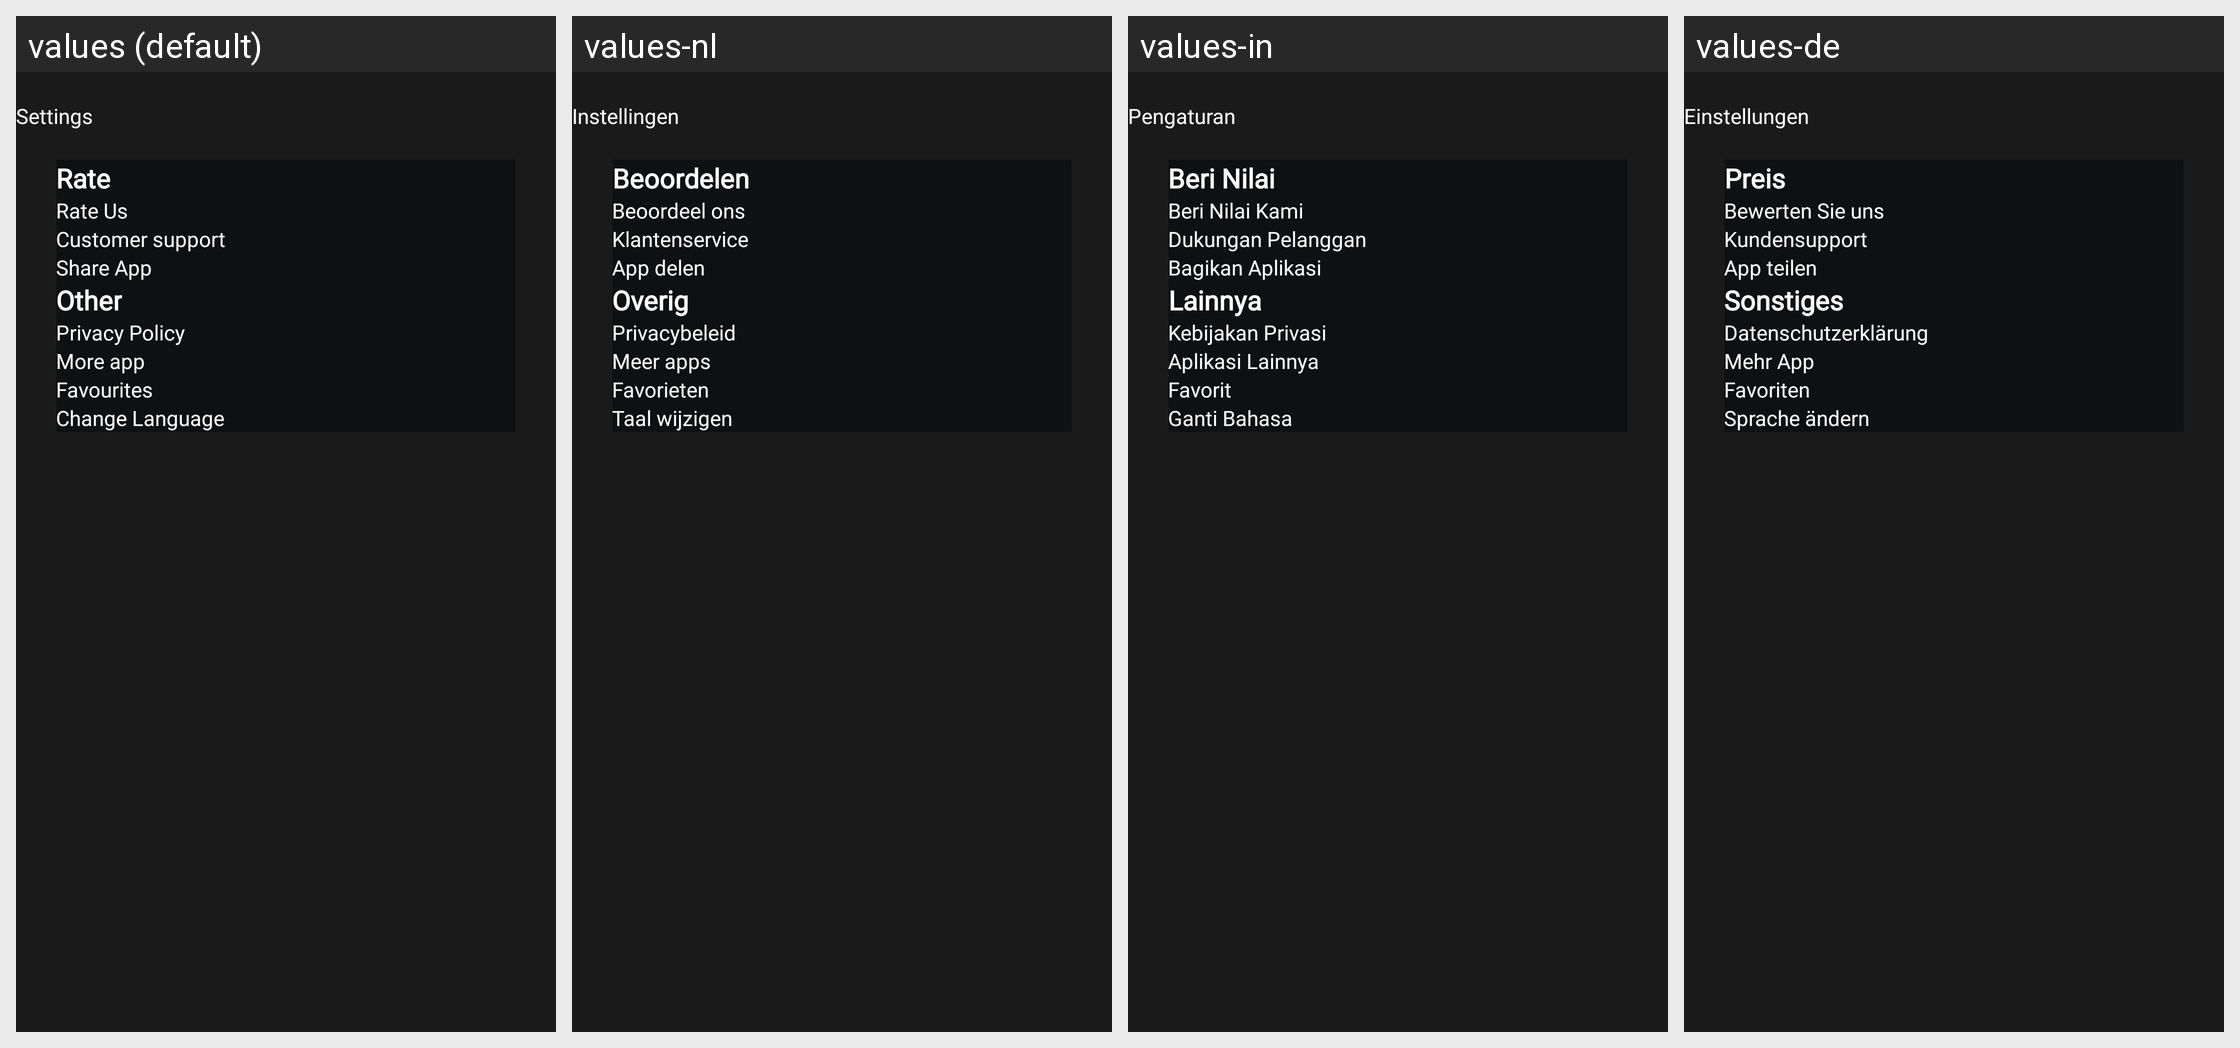

Here is an Android app screen in its default locale and in the app's own translations. Write out the translated-string differences for the strings that appear on this screen.
Android screen res/layout/fragment_setting.xml rendered under 4 locales, left to right: values (default), values-nl, values-in, values-de. Device: Nexus 5 (rendered at 1080×1920; each locale shown at half size, 540×960, under a caption strip naming it); theme Base.Theme.HDWallpaper.
Other locales in the repository, not shown: values-ar, values-en-rGB, values-es, values-fr, values-hi, values-it, values-ja, values-ko, values-pt, values-ru, values-th, values-tr, values-vi, values-zh.
Strings drawn on this screen, with the default value and each locale's value (text and hints the layout hard-codes, and strings that could not be matched under every locale, appear in the picture but are not listed):

settings
  values: Settings
  values-nl: Instellingen
  values-in: Pengaturan
  values-de: Einstellungen

rate
  values: Rate
  values-nl: Beoordelen
  values-in: Beri Nilai
  values-de: Preis

rate_us
  values: Rate Us
  values-nl: Beoordeel ons
  values-in: Beri Nilai Kami
  values-de: Bewerten Sie uns

customer_support
  values: Customer support
  values-nl: Klantenservice
  values-in: Dukungan Pelanggan
  values-de: Kundensupport

share_app
  values: Share App
  values-nl: App delen
  values-in: Bagikan Aplikasi
  values-de: App teilen

other
  values: Other
  values-nl: Overig
  values-in: Lainnya
  values-de: Sonstiges

privacy_policy
  values: Privacy Policy
  values-nl: Privacybeleid
  values-in: Kebijakan Privasi
  values-de: Datenschutzerklärung

more_app
  values: More app
  values-nl: Meer apps
  values-in: Aplikasi Lainnya
  values-de: Mehr App

favourites
  values: Favourites
  values-nl: Favorieten
  values-in: Favorit
  values-de: Favoriten

change_language
  values: Change Language
  values-nl: Taal wijzigen
  values-in: Ganti Bahasa
  values-de: Sprache ändern
